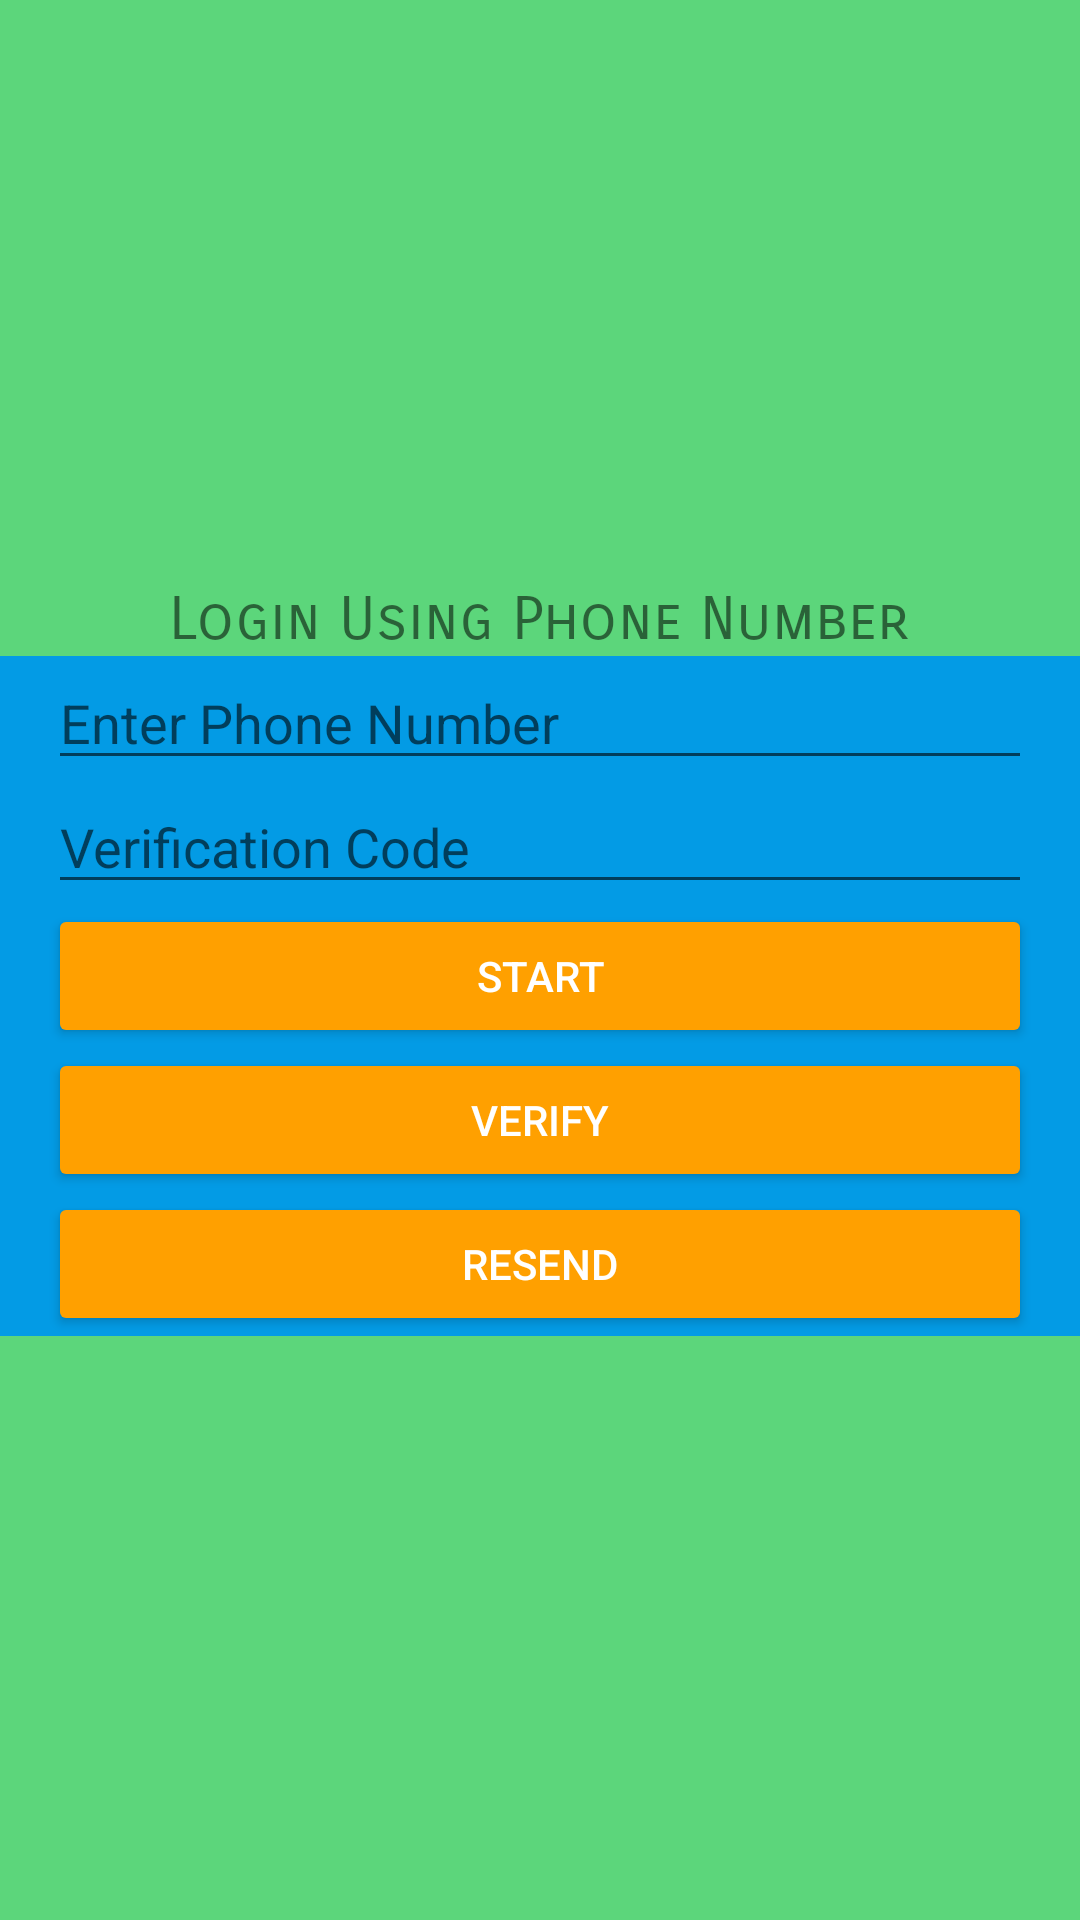

Here is an Android app screen rendered from its layout file. Give the layout XML and the strings, colors and styles it references.
<!-- AndroidManifest.xml: application theme AppTheme -->
<!-- res/layout/activity_phone.xml -->
<LinearLayout xmlns:android="http://schemas.android.com/apk/res/android"
    xmlns:tools="http://schemas.android.com/tools"
    android:id="@+id/main_layout"
    android:layout_width="match_parent"
    android:layout_height="match_parent"
    android:background="@color/grey_100"
    android:gravity="center"
    android:orientation="vertical">

    <TextView
        android:id="@+id/title_text"
        android:layout_width="wrap_content"
        android:layout_height="wrap_content"
        android:layout_marginBottom="@dimen/title_bottom_margin"
        android:fontFamily="sans-serif-smallcaps"
        android:text="Login Using Phone Number"
        android:textColor="@color/common_google_signin_btn_text_dark_focused"
        android:textSize="20sp" />

    <LinearLayout
        android:id="@+id/phone_auth_fields"
        android:layout_width="fill_parent"
        android:layout_height="wrap_content"
        android:background="@color/colorPrimary"
        android:orientation="vertical"
        android:paddingLeft="16dp"
        android:paddingRight="16dp">

        <LinearLayout
            android:layout_width="match_parent"
            android:layout_height="wrap_content"
            android:orientation="vertical">

            <EditText
                android:id="@+id/field_phone_number"
                android:layout_width="match_parent"
                android:layout_height="wrap_content"
                android:hint="@string/hint_phone_number"
                android:inputType="phone" />

            <EditText
                android:id="@+id/field_verification_code"
                android:layout_width="match_parent"
                android:layout_height="wrap_content"
                android:hint="@string/hint_verification_code"
                android:inputType="number" />

        </LinearLayout>

        <LinearLayout
            android:layout_width="match_parent"
            android:layout_height="wrap_content"
            android:orientation="vertical"
            android:weightSum="3.0">

            <Button
                android:id="@+id/button_start_verification"
                android:layout_width="match_parent"
                android:layout_height="wrap_content"
                android:layout_weight="1.0"
                android:text="@string/start_phone_auth"
                android:theme="@style/ThemeOverlay.MyDarkButton" />

            <Button
                android:id="@+id/button_verify_phone"
                android:layout_width="match_parent"
                android:layout_height="wrap_content"
                android:layout_weight="1.0"
                android:text="@string/verify_phone_auth"
                android:theme="@style/ThemeOverlay.MyDarkButton" />

            <Button
                android:id="@+id/button_resend"
                android:layout_width="match_parent"
                android:layout_height="wrap_content"
                android:layout_weight="1.0"
                android:text="@string/resend_phone_auth"
                android:theme="@style/ThemeOverlay.MyDarkButton" />
        </LinearLayout>

    </LinearLayout>

</LinearLayout>
<!-- resources referenced by this layout -->
<resources>
  <color name="colorPrimary">#039be5</color>
  <color name="grey_100">#5cd67b</color>
  <string name="hint_phone_number">Enter Phone Number</string>
  <string name="hint_verification_code">Verification Code</string>
  <string name="resend_phone_auth">Resend</string>
  <string name="start_phone_auth">Start</string>
  <string name="verify_phone_auth">Verify</string>
  <style name="ThemeOverlay.MyDarkButton" parent="ThemeOverlay.AppCompat.Dark">
          <item name="colorButtonNormal">@color/colorAccent</item>
          <item name="android:layout_marginRight">4dp</item>
          <item name="android:layout_marginLeft">4dp</item>
          <item name="android:textColor">@android:color/white</item>
      </style>
  <style name="AppTheme" parent="Theme.AppCompat.Light.DarkActionBar">
          <item name="colorPrimary">@color/colorPrimary</item>
          <item name="colorPrimaryDark">@color/colorPrimaryDark</item>
          <item name="colorAccent">@color/colorAccent</item>
      </style>
  <color name="colorAccent">#FFA000</color>
  <color name="colorPrimaryDark">#0288D1</color>
</resources>
